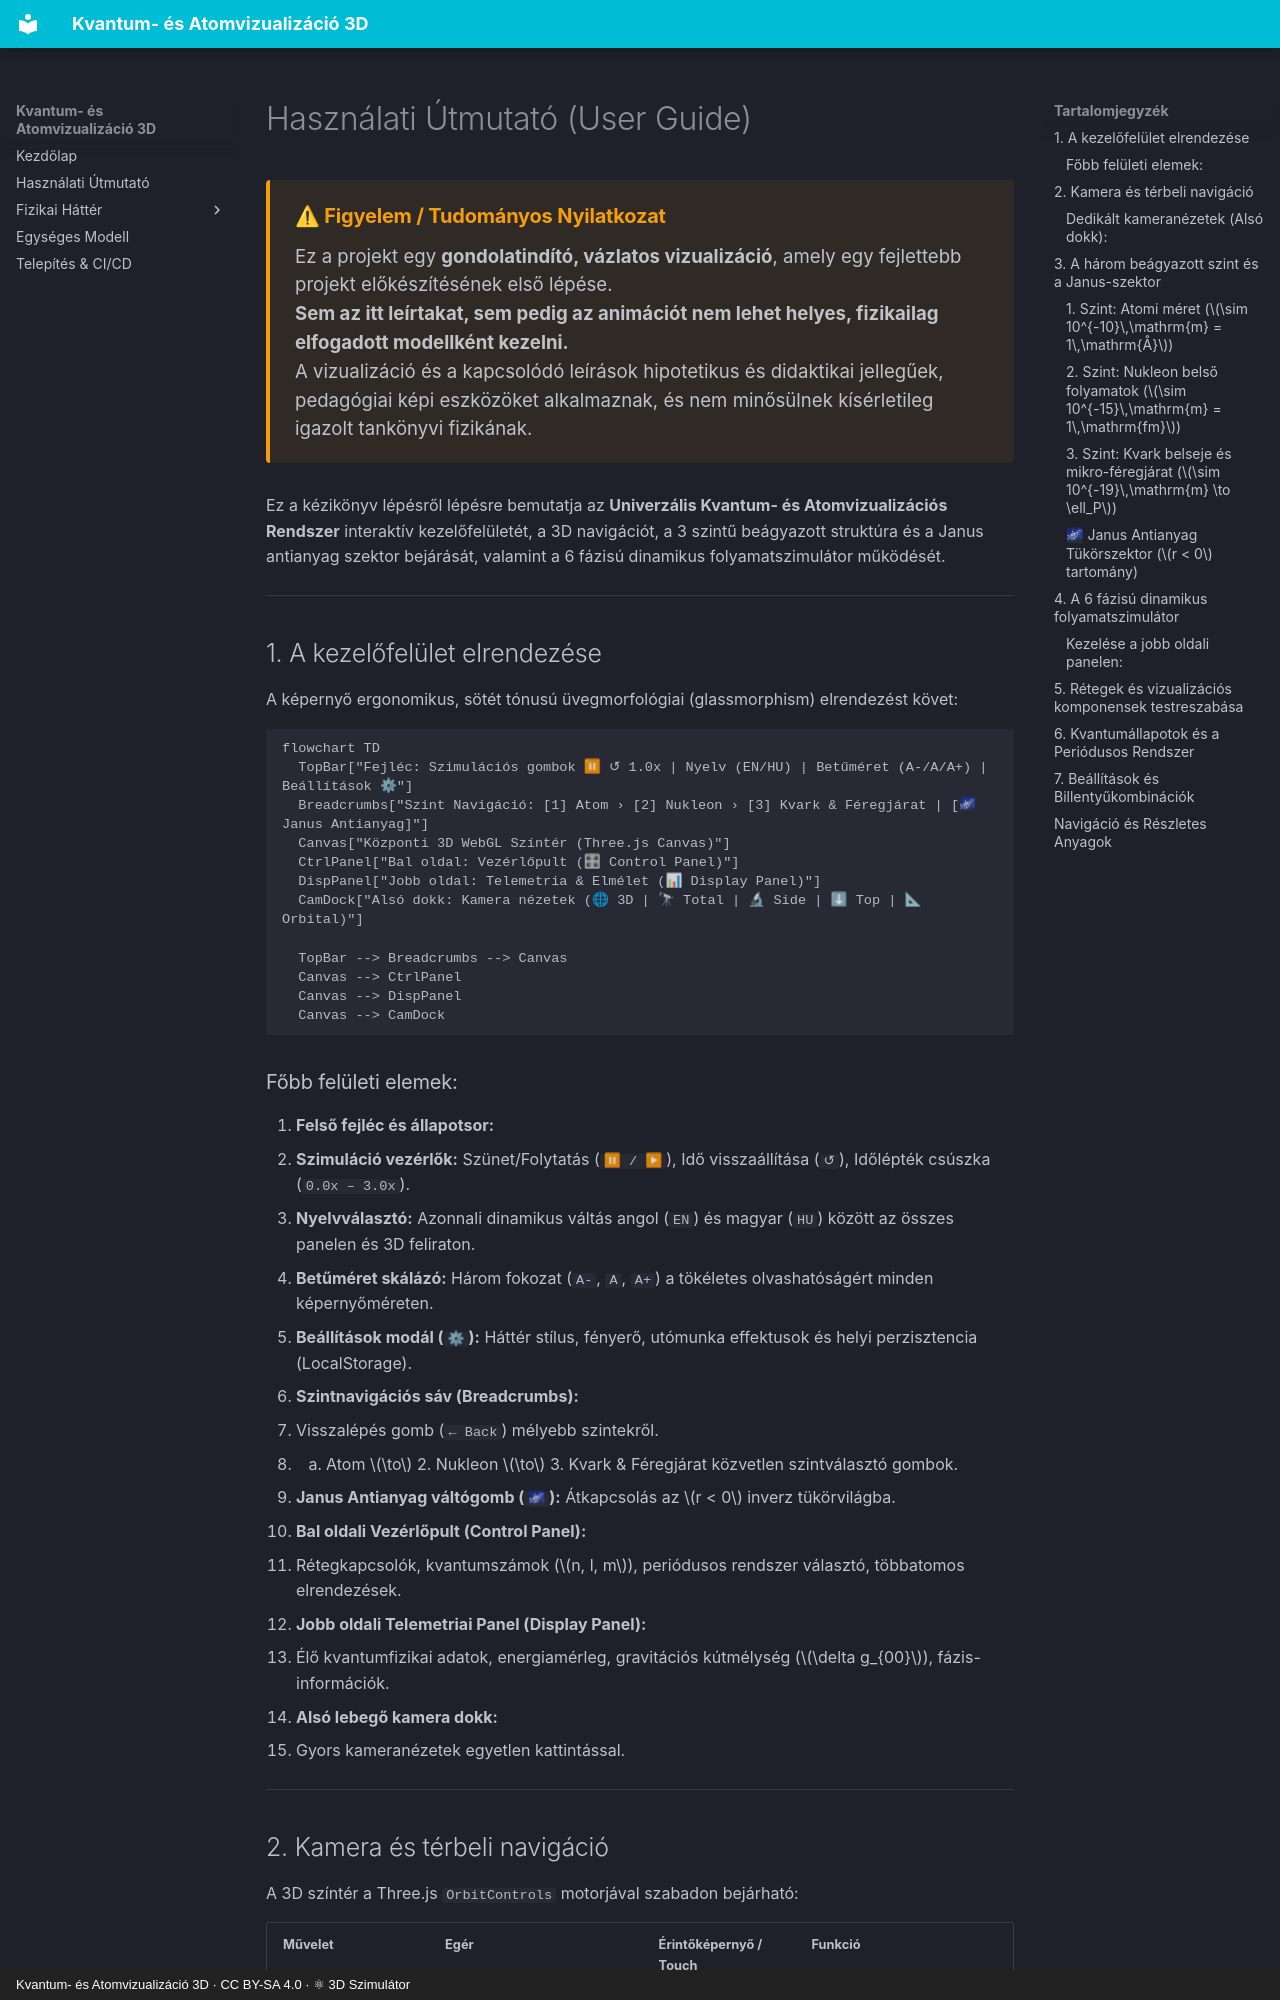

repository: LowCoders/atom-visualisation · page: hu/guide/index.html · generator: mkdocs · copyright: Kvantum- és Atomvizualizáció 3D · CC BY-SA 4.0 · ⚛ 3D Szimulátor

# Használati Útmutató (User Guide)

<div class="disclaimer-box">
  <h4>⚠ Figyelem / Tudományos Nyilatkozat</h4>
  <p>
    Ez a projekt egy <strong>gondolatindító, vázlatos vizualizáció</strong>, amely egy fejlettebb projekt előkészítésének első lépése.<br/>
    <strong>Sem az itt leírtakat, sem pedig az animációt nem lehet helyes, fizikailag elfogadott modellként kezelni.</strong><br/>
    A vizualizáció és a kapcsolódó leírások hipotetikus és didaktikai jellegűek, pedagógiai képi eszközöket alkalmaznak, és nem minősülnek kísérletileg igazolt tankönyvi fizikának.
  </p>
</div>

Ez a kézikönyv lépésről lépésre bemutatja az **Univerzális Kvantum- és Atomvizualizációs Rendszer** interaktív kezelőfelületét, a 3D navigációt, a 3 szintű beágyazott struktúra és a Janus antianyag szektor bejárását, valamint a 6 fázisú dinamikus folyamatszimulátor működését.

---

## 1. A kezelőfelület elrendezése

A képernyő ergonomikus, sötét tónusú üvegmorfológiai (glassmorphism) elrendezést követ:

```mermaid
flowchart TD
  TopBar["Fejléc: Szimulációs gombok ⏸ ↺ 1.0x | Nyelv (EN/HU) | Betűméret (A-/A/A+) | Beállítások ⚙"]
  Breadcrumbs["Szint Navigáció: [1] Atom › [2] Nukleon › [3] Kvark & Féregjárat | [🌌 Janus Antianyag]"]
  Canvas["Központi 3D WebGL Színtér (Three.js Canvas)"]
  CtrlPanel["Bal oldal: Vezérlőpult (🎛 Control Panel)"]
  DispPanel["Jobb oldal: Telemetria & Elmélet (📊 Display Panel)"]
  CamDock["Alsó dokk: Kamera nézetek (🌐 3D | 🔭 Total | 🔬 Side | ⬇ Top | 📐 Orbital)"]

  TopBar --> Breadcrumbs --> Canvas
  Canvas --> CtrlPanel
  Canvas --> DispPanel
  Canvas --> CamDock
```

### Főbb felületi elemek:
1. **Felső fejléc és állapotsor:**
   - **Szimuláció vezérlők:** Szünet/Folytatás (`⏸ / ▶`), Idő visszaállítása (`↺`), Időlépték csúszka (`0.0x – 3.0x`).
   - **Nyelvválasztó:** Azonnali dinamikus váltás angol (`EN`) és magyar (`HU`) között az összes panelen és 3D feliraton.
   - **Betűméret skálázó:** Három fokozat (`A-`, `A`, `A+`) a tökéletes olvashatóságért minden képernyőméreten.
   - **Beállítások modál (`⚙`):** Háttér stílus, fényerő, utómunka effektusok és helyi perzisztencia (LocalStorage).
2. **Szintnavigációs sáv (Breadcrumbs):**
   - Visszalépés gomb (`← Back`) mélyebb szintekről.
   - 1. Atom $\to$ 2. Nukleon $\to$ 3. Kvark & Féregjárat közvetlen szintválasztó gombok.
   - **Janus Antianyag váltógomb (`🌌`):** Átkapcsolás az $r < 0$ inverz tükörvilágba.
3. **Bal oldali Vezérlőpult (Control Panel):**
   - Rétegkapcsolók, kvantumszámok ($n, l, m$), periódusos rendszer választó, többatomos elrendezések.
4. **Jobb oldali Telemetriai Panel (Display Panel):**
   - Élő kvantumfizikai adatok, energiamérleg, gravitációs kútmélység ($\delta g_{00}$), fázis-információk.
5. **Alsó lebegő kamera dokk:**
   - Gyors kameranézetek egyetlen kattintással.

---

## 2. Kamera és térbeli navigáció

A 3D színtér a Three.js `OrbitControls` motorjával szabadon bejárható:

| Művelet | Egér | Érintőképernyő / Touch | Funkció |
| :--- | :--- | :--- | :--- |
| **Forgatás (Orbit)** | Bal egérgomb nyomva tartva + mozgatás | 1 ujjas húzás | Körbeforgás a fókuszpont körül |
| **Pásztázás (Pan)** | Jobb egérgomb nyomva tartva + mozgatás | 2 ujjas párhuzamos húzás | A kamera oldalirányú és függőleges eltolása |
| **Közelítés / Távolítás (Zoom)** | Egérgörgő fel / le | 2 ujjas csiptetés (pinch) | Folytonos ráközelítés vagy távolítás |
